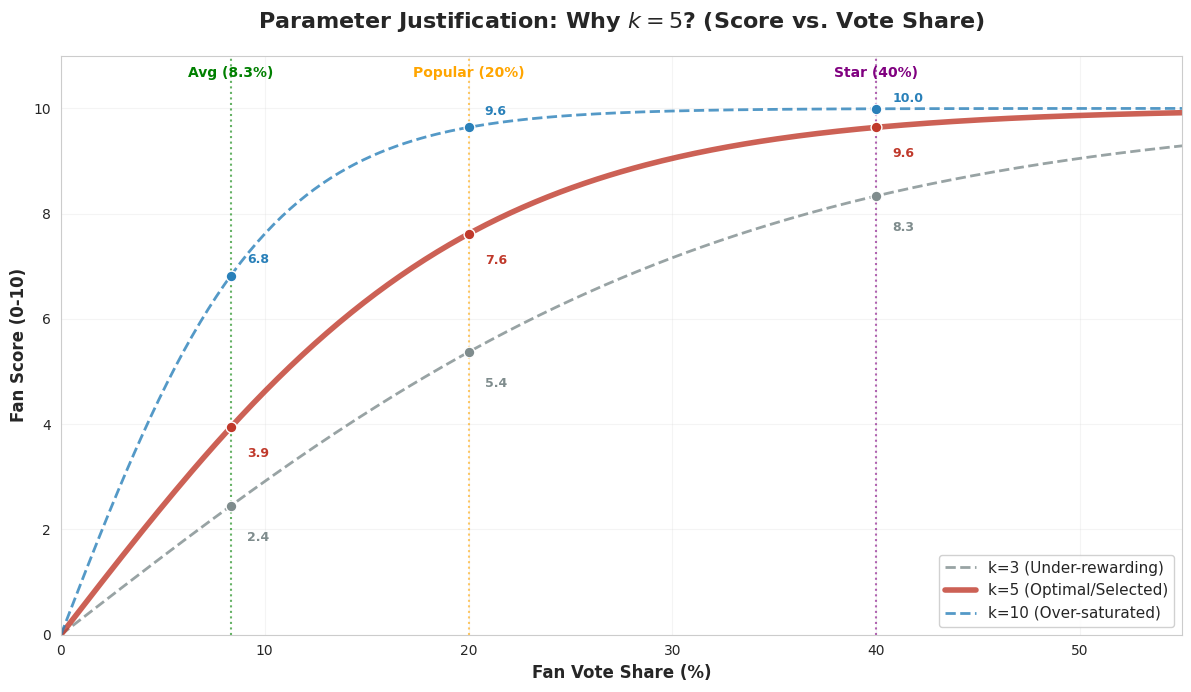

Write the Python code that produced this figure.
import numpy as np
import matplotlib.pyplot as plt
import seaborn as sns

# 1. 全局设置
sns.set_style("whitegrid")
plt.rcParams['figure.dpi'] = 300
plt.rcParams['font.family'] = 'sans-serif'  # 避免中文乱码风险
plt.rcParams['font.size'] = 10


def plot_tanh_sensitivity_v2():
    print("正在生成 Tanh 参数灵敏度分析图 (多交点版)...")

    # X轴: 粉丝得票率 (0% 到 60%)
    shares = np.linspace(0, 60, 300)

    # 定义不同的 k 值进行对比 (按你的要求: 3, 5, 10)
    k_values = [3, 5, 10]

    # 颜色映射: k=3(灰), k=5(红/选中), k=10(蓝)
    colors = {3: '#7F8C8D', 5: '#C0392B', 10: '#2980B9'}
    styles = {3: '--', 5: '-', 10: '--'}
    widths = {3: 2, 5: 4, 10: 2}
    labels = {
        3: 'k=3 (Under-rewarding)',
        5: 'k=5 (Optimal/Selected)',
        10: 'k=10 (Over-saturated)'
    }

    fig, ax = plt.subplots(figsize=(12, 7))

    # 2. 绘制三条曲线
    for k in k_values:
        scores = 10 * np.tanh(k * shares / 100.0)
        ax.plot(shares, scores, label=labels[k], color=colors[k],
                linestyle=styles[k], linewidth=widths[k], alpha=0.8)

    # 3. 定义三个关键参照线 (Anchors)
    anchors = [
        {'val': 100 / 12, 'name': 'Avg (8.3%)', 'color': 'green'},  # 路人
        {'val': 20.0, 'name': 'Popular (20%)', 'color': 'orange'},  # 新增：当红
        {'val': 40.0, 'name': 'Star (40%)', 'color': 'purple'}  # 巨星
    ]

    # 4. 绘制参照线和所有交点
    for anchor in anchors:
        x_val = anchor['val']
        c_line = anchor['color']

        # 画垂直虚线
        ax.axvline(x_val, color=c_line, linestyle=':', alpha=0.6, linewidth=1.5)

        # 在顶部标记线的名字
        ax.text(x_val, 10.6, anchor['name'], color=c_line, ha='center', fontweight='bold', fontsize=10)

        # 计算并标记 3 个 k 值的交点
        for k in k_values:
            y_val = 10 * np.tanh(k * x_val / 100.0)

            # 画点
            ax.scatter([x_val], [y_val], color=colors[k], s=60, zorder=10, edgecolors='white')

            # 添加分数文字 (为了防重叠，做一些微调)
            offset_y = 0.4
            if k == 10: offset_y = 0.3  # 最上面的线，字往上标
            if k == 3:  offset_y = -0.6  # 最下面的线，字往下标
            if k == 5:  offset_y = -0.5  # 中间的线，根据情况微调

            # 特殊处理：k=10 在 40% 处已经接近重叠，微调
            if x_val == 40 and k == 10: offset_y = 0.2

            # 格式化分数
            ax.text(x_val + 0.8, y_val + offset_y, f"{y_val:.1f}",
                    color=colors[k], fontsize=9, fontweight='bold', va='center')

    # 5. 图表修饰
    ax.set_title(r"Parameter Justification: Why $k=5$? (Score vs. Vote Share)", fontsize=16, fontweight='bold', pad=20)
    ax.set_xlabel("Fan Vote Share (%)", fontsize=12, fontweight='bold')
    ax.set_ylabel("Fan Score (0-10)", fontsize=12, fontweight='bold')

    # 设置范围
    ax.set_ylim(0, 11)  # 稍微高一点，留出顶部文字空间
    ax.set_xlim(0, 55)

    # 添加图例
    ax.legend(loc='lower right', fontsize=11, frameon=True, framealpha=0.9, facecolor='white')

    # 添加网格
    ax.grid(True, linestyle='-', alpha=0.2)

    plt.tight_layout()
    plt.savefig('Tanh_Sensitivity_Comparison.png')
    print("✅ 可视化完成: Tanh_Sensitivity_Comparison.png")


if __name__ == "__main__":
    plot_tanh_sensitivity_v2()
